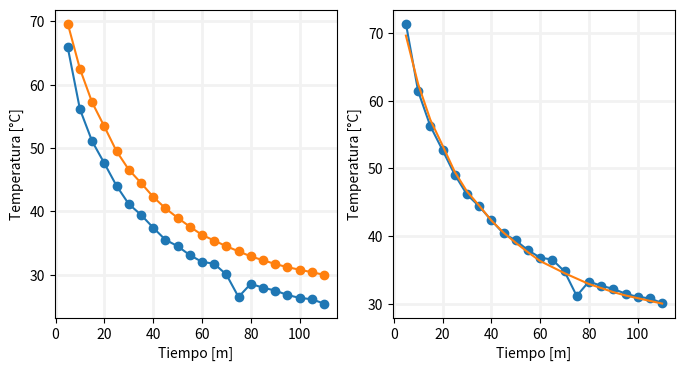

Write the Python code that produced this figure.
"""Codigo para calibrar sensor de Temperatura del agua"""

import numpy as np
import matplotlib.pyplot as plt
# Datos de muestra

class Ajuste:
    def __init__(self, patron,arduino):
        self.patron = patron
        self.arduino = arduino
        self.n = len(self.patron)
        self.time = np.linspace(5,self.n*5, num=self.n)
        self.m =  self.pendiente()#Pendiente
        self.b = self.interseccion() #interseccion
        # inversa = np.linalg.inv(arduino.T@ arduino + (sigma**2)*lam)
        # return inversa@T.T@y
    
    def pendiente(self):
        m = np.sum((arduino - np.mean(arduino)) * (patron - np.mean(patron))) / np.sum((arduino - np.mean(arduino))**2)
        return m
    
    def interseccion(self):
        b = np.mean(patron) - self.m * np.mean(arduino)
        return b
    
    def calibrar_temperatura(self,lectura_arduino):
        return self.m * lectura_arduino + self.b
    
    def regresion_lineal(self):
        datos_calibrados = []
        for i in self.arduino:
            datos_calibrados.append(self.calibrar_temperatura(i))
        return datos_calibrados
    # def regresion_bayesiana(self):
    #     self.miu
    # def miu(T,sigma,lam,y): #Calculo de miu
    #     inversa = np.linalg.inv(T.T@ T + (sigma**2)*lam)
    #     return inversa@T.T@y
    # def sigma_su(T,sigma,lam,y): #Sigma mayuscula
    #     inversa = np.linalg.inv(T.T@ T + (sigma**2)*lam)
    #     return (sigma**2)*inversa
    # def bayesiana(T,miu,sigma_su): #estimación de parametros
    #     return T @ np.random.multivariate_normal(mean=miu, cov=sigma_su)   
   
   
   
    def plot_datos(self,datos_calibrados,x_label,y_label):
        fig, ax = plt.subplots(nrows=1, ncols=2)
        fig.set_size_inches(8,4)
        ax[0].plot(self.time,self.arduino,marker = 'o')
        ax[0].grid(color='0.95', linestyle='-', linewidth=2)
        ax[0].plot(self.time,self.patron,marker = 'o')
        ax[0].set_xlabel(x_label)
        ax[0].set_ylabel(y_label)
        ax[1].plot(self.time,datos_calibrados,marker = 'o')
        ax[1].grid(color='0.95', linestyle='-', linewidth=2)
        ax[1].plot(self.time,self.patron)
        ax[1].set_xlabel(x_label)
        ax[1].set_ylabel(y_label)
        plt.show()



if "__main__" == __name__:
    patron = np.array([69.64, 62.5, 57.2, 53.4, 49.5, 46.6, 44.5, 42.3, 40.5, 39, 37.6, 36.3, 35.4, 34.5, 33.7, 32.9, 32.3, 31.7, 31.2, 30.8, 30.4, 30])
    arduino = np.array([65.9, 56.12, 51.07, 47.6, 44.04, 41.17, 39.47, 37.44, 35.53, 34.52, 33.11, 32.04, 31.74, 30.04, 26.49, 28.57, 27.96, 27.51, 26.81, 26.35, 26.14, 25.45])
    diferencia = patron-arduino
    x_label = "Tiempo [m]"
    y_label = "Temperatura [°C]"
    calibrar = Ajuste(patron,arduino)
    datos = calibrar.regresion_lineal()
    calibrar.plot_datos(datos,x_label,y_label)
    print(diferencia)
    print(patron-datos)